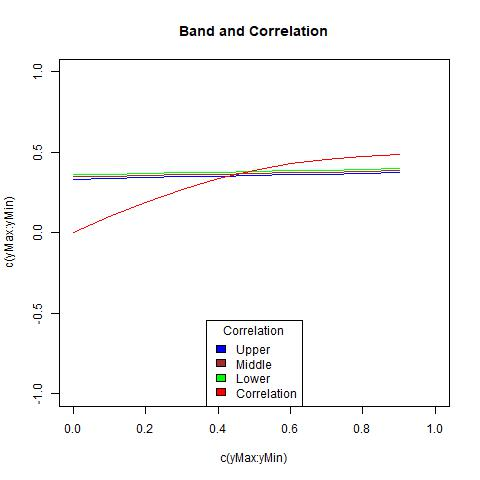

The data file committed next to this chart (first rows):
, X1, X2, middle, corArray
1, 0.3613, 0.3343, 0.3478, 0
2, 0.3654, 0.3387, 0.352, 0.09885
3, 0.3695, 0.343, 0.3563, 0.1911
4, 0.3736, 0.3474, 0.3605, 0.2718
5, 0.3777, 0.3517, 0.3647, 0.3381
6, 0.3819, 0.356, 0.3689, 0.3898
7, 0.386, 0.3604, 0.3732, 0.4281
8, 0.3903, 0.3648, 0.3775, 0.4553
9, 0.3945, 0.3692, 0.3819, 0.4736
10, 0.3988, 0.3737, 0.3863, 0.4855
